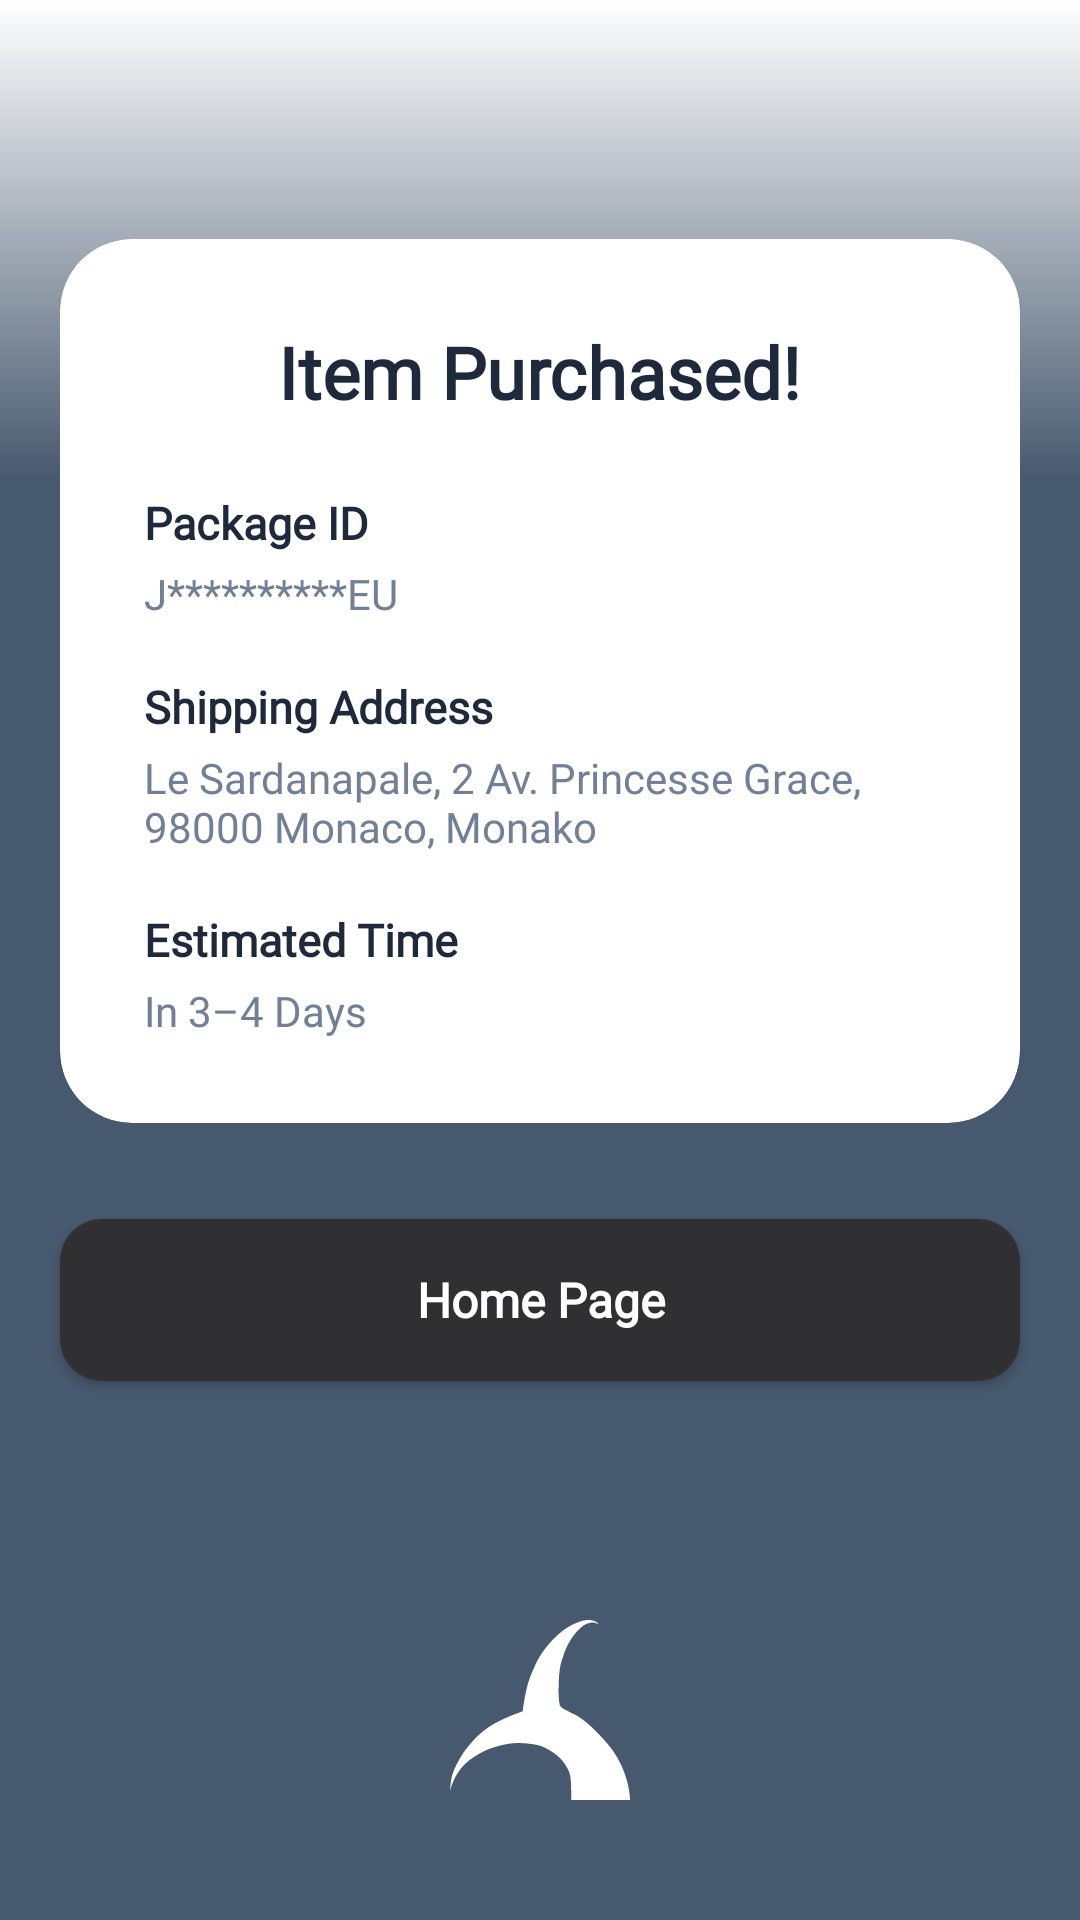

Android layout source for this screen:
<!-- AndroidManifest.xml: application theme Theme.Voursine -->
<!-- res/layout/activity_purchased.xml -->
<?xml version="1.0" encoding="utf-8"?>
<androidx.constraintlayout.widget.ConstraintLayout xmlns:android="http://schemas.android.com/apk/res/android"
    xmlns:app="http://schemas.android.com/apk/res-auto"
    xmlns:tools="http://schemas.android.com/tools"
    android:id="@+id/main"
    android:layout_width="match_parent"
    android:layout_height="match_parent"
    android:background="@drawable/background_color"
    tools:context=".PurchasedActivity">

    
    <com.google.android.material.card.MaterialCardView
        android:id="@+id/cardPurchased"
        android:layout_width="320dp"
        android:layout_height="wrap_content"
        app:cardBackgroundColor="#FFFFFF"
        app:cardCornerRadius="24dp"
        app:cardElevation="0dp"
        app:strokeWidth="0dp"
        app:layout_constraintBottom_toTopOf="@+id/btnHomePage"
        app:layout_constraintEnd_toEndOf="parent"
        app:layout_constraintStart_toStartOf="parent"
        app:layout_constraintTop_toTopOf="parent"
        app:layout_constraintVertical_chainStyle="packed">

        <LinearLayout
            android:layout_width="match_parent"
            android:layout_height="wrap_content"
            android:orientation="vertical"
            android:padding="28dp">

            
            <TextView
                android:layout_width="wrap_content"
                android:layout_height="wrap_content"
                android:layout_gravity="center_horizontal"
                android:layout_marginBottom="24dp"
                android:fontFamily="@font/gate_regular"
                android:text="@string/item_purchased"
                android:textColor="@color/text_primary"
                android:textSize="24sp"
                android:textStyle="bold" />

            
            <TextView
                android:layout_width="wrap_content"
                android:layout_height="wrap_content"
                android:fontFamily="@font/gate_regular"
                android:text="@string/package_id"
                android:textColor="@color/text_primary"
                android:textSize="15sp"
                android:textStyle="bold" />

            <TextView
                android:id="@+id/tvPackageIdVal"
                android:layout_width="wrap_content"
                android:layout_height="wrap_content"
                android:layout_marginTop="4dp"
                android:layout_marginBottom="18dp"
                android:fontFamily="@font/gate_regular"
                android:text="@string/package_id_val"
                android:textColor="@color/text_secondary"
                android:textSize="14sp" />

            
            <TextView
                android:layout_width="wrap_content"
                android:layout_height="wrap_content"
                android:fontFamily="@font/gate_regular"
                android:text="@string/shipping_address"
                android:textColor="@color/text_primary"
                android:textSize="15sp"
                android:textStyle="bold" />

            <TextView
                android:id="@+id/tvShippingAddressVal"
                android:layout_width="wrap_content"
                android:layout_height="wrap_content"
                android:layout_marginTop="4dp"
                android:layout_marginBottom="18dp"
                android:fontFamily="@font/gate_regular"
                android:text="@string/shipping_address_val"
                android:textColor="@color/text_secondary"
                android:textSize="14sp" />

            
            <TextView
                android:layout_width="wrap_content"
                android:layout_height="wrap_content"
                android:fontFamily="@font/gate_regular"
                android:text="@string/estimated_time"
                android:textColor="@color/text_primary"
                android:textSize="15sp"
                android:textStyle="bold" />

            <TextView
                android:layout_width="wrap_content"
                android:layout_height="wrap_content"
                android:layout_marginTop="4dp"
                android:fontFamily="@font/gate_regular"
                android:text="@string/estimated_time_val"
                android:textColor="@color/text_secondary"
                android:textSize="14sp" />

        </LinearLayout>

    </com.google.android.material.card.MaterialCardView>

    
    <androidx.appcompat.widget.AppCompatButton
        android:id="@+id/btnHomePage"
        android:layout_width="320dp"
        android:layout_height="54dp"
        android:layout_marginTop="32dp"
        android:background="@drawable/bg_button_login"
        android:fontFamily="@font/gate_regular"
        android:text="@string/home_page"
        android:textAllCaps="false"
        android:textColor="@color/white"
        android:textSize="16sp"
        android:textStyle="bold"
        app:layout_constraintBottom_toTopOf="@+id/ivLogoBottom"
        app:layout_constraintEnd_toEndOf="parent"
        app:layout_constraintStart_toStartOf="parent"
        app:layout_constraintTop_toBottomOf="@id/cardPurchased" />

    
    <ImageView
        android:id="@+id/ivLogoBottom"
        android:layout_width="60dp"
        android:layout_height="60dp"
        android:layout_marginBottom="40dp"
        android:contentDescription="@string/app_name"
        app:layout_constraintBottom_toBottomOf="parent"
        app:layout_constraintEnd_toEndOf="parent"
        app:layout_constraintStart_toStartOf="parent"
        app:srcCompat="@drawable/logo_vector" />

</androidx.constraintlayout.widget.ConstraintLayout>
<!-- resources referenced by this layout -->
<resources>
  <color name="text_primary">#1E293B</color>
  <color name="text_secondary">#718096</color>
  <color name="white">#FFFFFFFF</color>
  <!-- drawable background_color (drawable) -->
  <?xml version="1.0" encoding="utf-8"?>
  <selector xmlns:android="http://schemas.android.com/apk/res/android">
  
      <item>
  
          <shape>
  
              <gradient
                  android:angle="90"
                  android:centerY="0.75"
                  android:centerColor="#47596E"
                  android:startColor="#47596E"
                  android:endColor="#FFFFFF"
                  android:type="linear"
                  />
  
          </shape>
  
      </item>
  
  </selector>
  <!-- drawable bg_button_login (drawable) -->
  <?xml version="1.0" encoding="utf-8"?>
  <shape xmlns:android="http://schemas.android.com/apk/res/android"
      android:shape="rectangle">
      <solid android:color="@color/btn_login_bg" />
      <corners android:radius="14dp" />
  </shape>
  <!-- drawable logo_vector (drawable) -->
  <vector xmlns:android="http://schemas.android.com/apk/res/android"
      android:width="90dp"
      android:height="90dp"
      android:viewportWidth="100"
      android:viewportHeight="100">
    <path
        android:pathData="M67.32,100H100C100,100 100,82.86 86.89,68.05C73.79,53.24 69.12,52.66 66.79,51.3C64.45,49.93 61.21,48.95 60.86,46.82C60.51,44.68 60.25,41.49 60.32,38.83C60.4,36.17 60.32,33.18 60.86,28.5C61.4,23.83 61.94,23.05 63.02,19.74C64.09,16.42 64.73,14.87 66.97,11.16C69.21,7.46 71.45,5.25 73.25,3.76C75.04,2.28 76.84,1.64 78.64,1.42C80.43,1.21 82.59,2.4 82.59,2.4C82.59,2.4 82.05,1.23 79.89,0.45C77.74,-0.33 74.87,0.06 73.61,0.45C72.35,0.84 69.59,1.66 66.61,3.37C63.63,5.08 61.99,6.37 59.07,9.02C56.14,11.68 53.52,14.89 51.35,17.98C49.17,21.08 47.94,23.81 46.68,26.56C45.42,29.3 44.75,30.87 43.81,33.76C42.86,36.65 42.31,39.02 41.47,43.5C40.63,47.98 40.4,50.71 40.4,50.71C40.4,50.71 32.75,53.45 28.9,55.39C25.06,57.32 22.85,58.39 19.39,61.04C15.93,63.68 13.7,65.99 11.13,69.02C8.56,72.06 7.16,73.95 5.21,77.4C3.26,80.85 1.89,83.65 1.08,86.75C0.26,89.86 0,94.93 0,94.93C0,94.93 1.26,89.48 4.67,84.41C8.08,79.35 11.74,77.01 15.62,74.67C19.5,72.34 23.52,70.58 31.06,69.02C38.6,67.47 47.76,69.08 50.45,70C53.14,70.92 60.28,74.48 63.73,79.93C67.19,85.39 67.32,86.36 67.32,100Z"
        android:fillColor="#ffffff"/>
  </vector>
  <string name="app_name">Voursine</string>
  <string name="estimated_time">Estimated Time</string>
  <string name="estimated_time_val">In 3–4 Days</string>
  <string name="home_page">Home Page</string>
  <string name="item_purchased">Item Purchased!</string>
  <string name="package_id">Package ID</string>
  <string name="package_id_val">J**********EU</string>
  <string name="shipping_address">Shipping Address</string>
  <string name="shipping_address_val">Le Sardanapale, 2 Av. Princesse Grace, 98000 Monaco, Monako</string>
  <style name="Theme.Voursine" parent="Base.Theme.Voursine" />
  <color name="btn_login_bg">#303032</color>
  <style name="Base.Theme.Voursine" parent="Theme.Material3.DayNight.NoActionBar">
          
          
      </style>
</resources>
